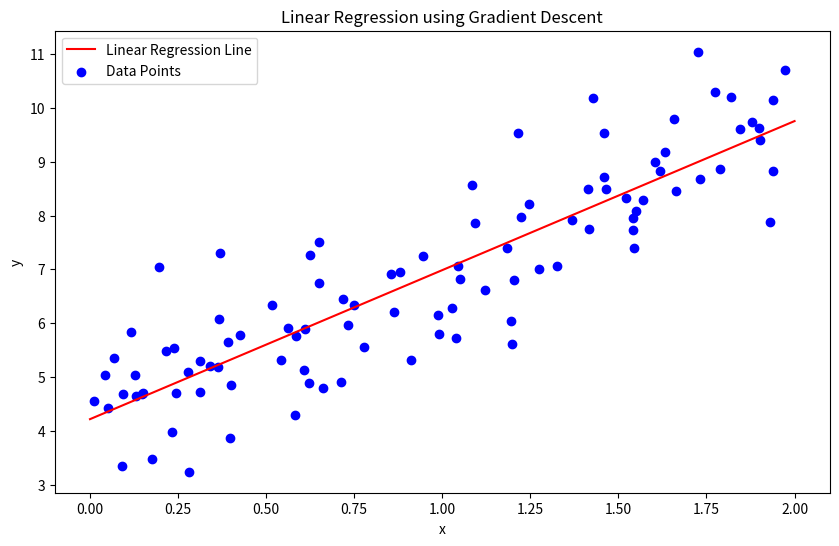

Write the Python code that produced this figure.
import numpy as np
import matplotlib.pyplot as plt

# Generate synthetic data
np.random.seed(42)
X = 2 * np.random.rand(100, 1)
y = 4 + 3 * X + np.random.randn(100, 1)

# Add a column of ones to X to account for the intercept term
X_b = np.c_[np.ones((100, 1)), X]

# Gradient Descent parameters
learning_rate = 0.1
n_iterations = 1000
m = len(X_b)

# Initialize coefficients
theta = np.random.randn(2, 1)

# Perform Gradient Descent
for iteration in range(n_iterations):
    gradients = 2/m * X_b.T.dot(X_b.dot(theta) - y)
    theta = theta - learning_rate * gradients

print(f'Optimal coefficients (Gradient Descent): {theta.ravel()}')

# Predict using the model
X_new = np.array([[0], [2]])
X_new_b = np.c_[np.ones((2, 1)), X_new]
y_predict = X_new_b.dot(theta)

# Plot the data and the linear regression line
plt.figure(figsize=(10, 6))
plt.plot(X_new, y_predict, color='red', label='Linear Regression Line')
plt.scatter(X, y, color='blue', label='Data Points')
plt.xlabel('x')
plt.ylabel('y')
plt.title('Linear Regression using Gradient Descent')
plt.legend()
plt.show()
